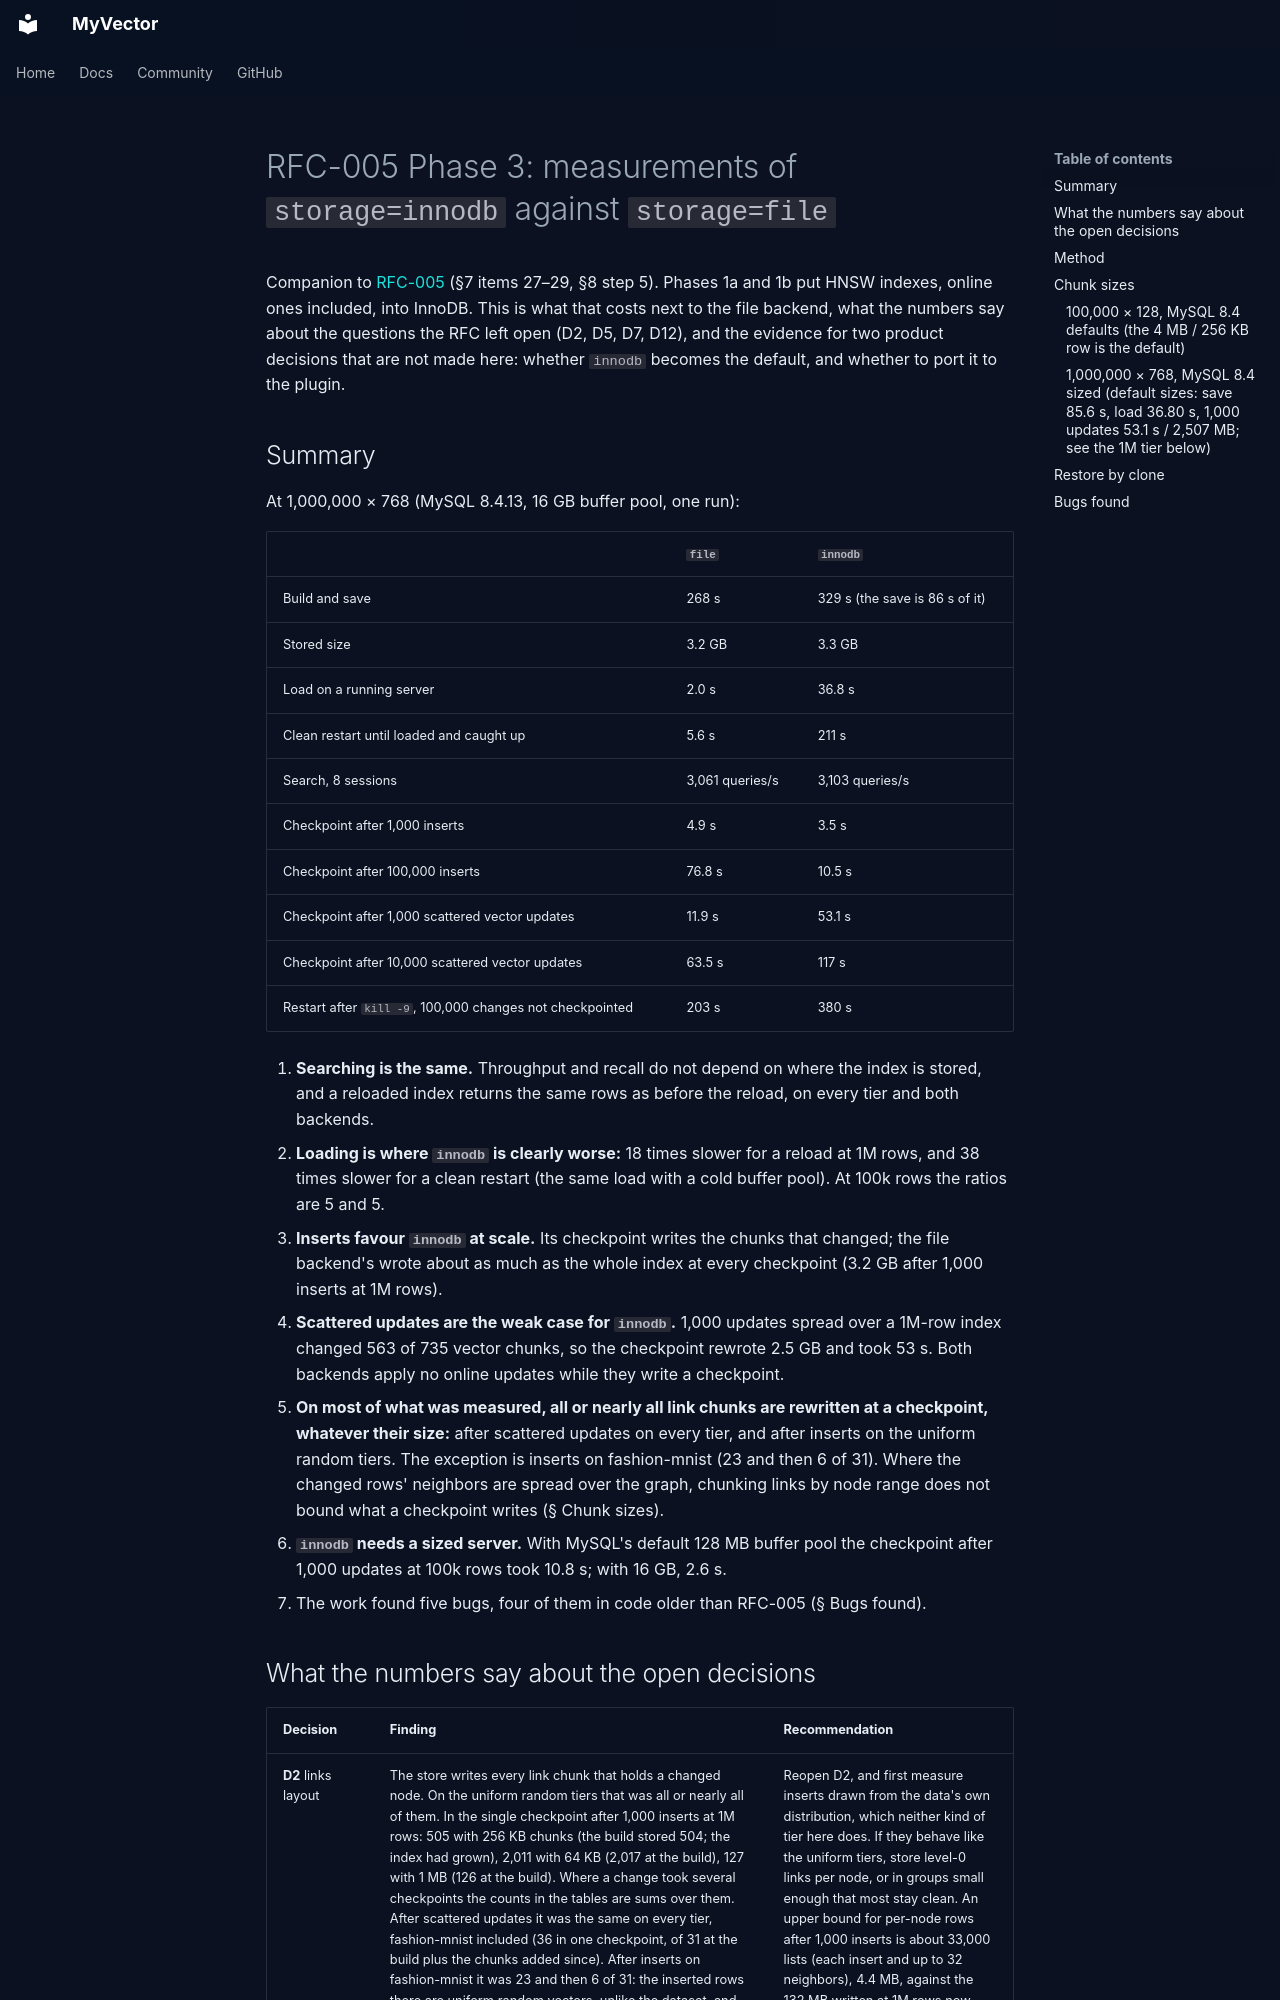

repository: askdba/myvector · page: RFC-005-PHASE3-MEASUREMENTS/index.html · generator: mkdocs

# RFC-005 Phase 3: measurements of `storage=innodb` against `storage=file`

Companion to [RFC-005](RFC-005-INNODB-INDEX-STORAGE.md) (§7 items 27–29, §8 step 5).
Phases 1a and 1b put HNSW indexes, online ones included, into InnoDB. This is what
that costs next to the file backend, what the numbers say about the questions the
RFC left open (D2, D5, D7, D12), and the evidence for two product decisions that
are not made here: whether `innodb` becomes the default, and whether to port it to
the plugin.

## Summary

At 1,000,000 × 768 (MySQL 8.4.13, 16 GB buffer pool, one run):

| | `file` | `innodb` |
|---|---|---|
| Build and save | 268 s | 329 s (the save is 86 s of it) |
| Stored size | 3.2 GB | 3.3 GB |
| Load on a running server | 2.0 s | 36.8 s |
| Clean restart until loaded and caught up | 5.6 s | 211 s |
| Search, 8 sessions | 3,061 queries/s | 3,103 queries/s |
| Checkpoint after 1,000 inserts | 4.9 s | 3.5 s |
| Checkpoint after 100,000 inserts | 76.8 s | 10.5 s |
| Checkpoint after 1,000 scattered vector updates | 11.9 s | 53.1 s |
| Checkpoint after 10,000 scattered vector updates | 63.5 s | 117 s |
| Restart after `kill -9`, 100,000 changes not checkpointed | 203 s | 380 s |

1. **Searching is the same.** Throughput and recall do not depend on where the
   index is stored, and a reloaded index returns the same rows as before the
   reload, on every tier and both backends.
2. **Loading is where `innodb` is clearly worse:** 18 times slower for a reload at
   1M rows, and 38 times slower for a clean restart (the same load with a cold
   buffer pool). At 100k rows the ratios are 5 and 5.
3. **Inserts favour `innodb` at scale.** Its checkpoint writes the chunks that
   changed; the file backend's wrote about as much as the whole index at every
   checkpoint (3.2 GB after 1,000 inserts at 1M rows).
4. **Scattered updates are the weak case for `innodb`.** 1,000 updates spread over
   a 1M-row index changed 563 of 735 vector chunks, so the checkpoint rewrote
   2.5 GB and took 53 s. Both backends apply no online updates while they write a
   checkpoint.
5. **On most of what was measured, all or nearly all link chunks are rewritten
   at a checkpoint, whatever their size:** after scattered updates on every
   tier, and after inserts on the uniform random tiers. The exception is
   inserts on fashion-mnist (23 and then 6 of 31). Where the changed rows'
   neighbors are spread over the graph, chunking links by node range does not
   bound what a checkpoint writes (§ Chunk sizes).
6. **`innodb` needs a sized server.** With MySQL's default 128 MB buffer pool the
   checkpoint after 1,000 updates at 100k rows took 10.8 s; with 16 GB, 2.6 s.
7. The work found five bugs, four of them in code older than RFC-005
   (§ Bugs found).
